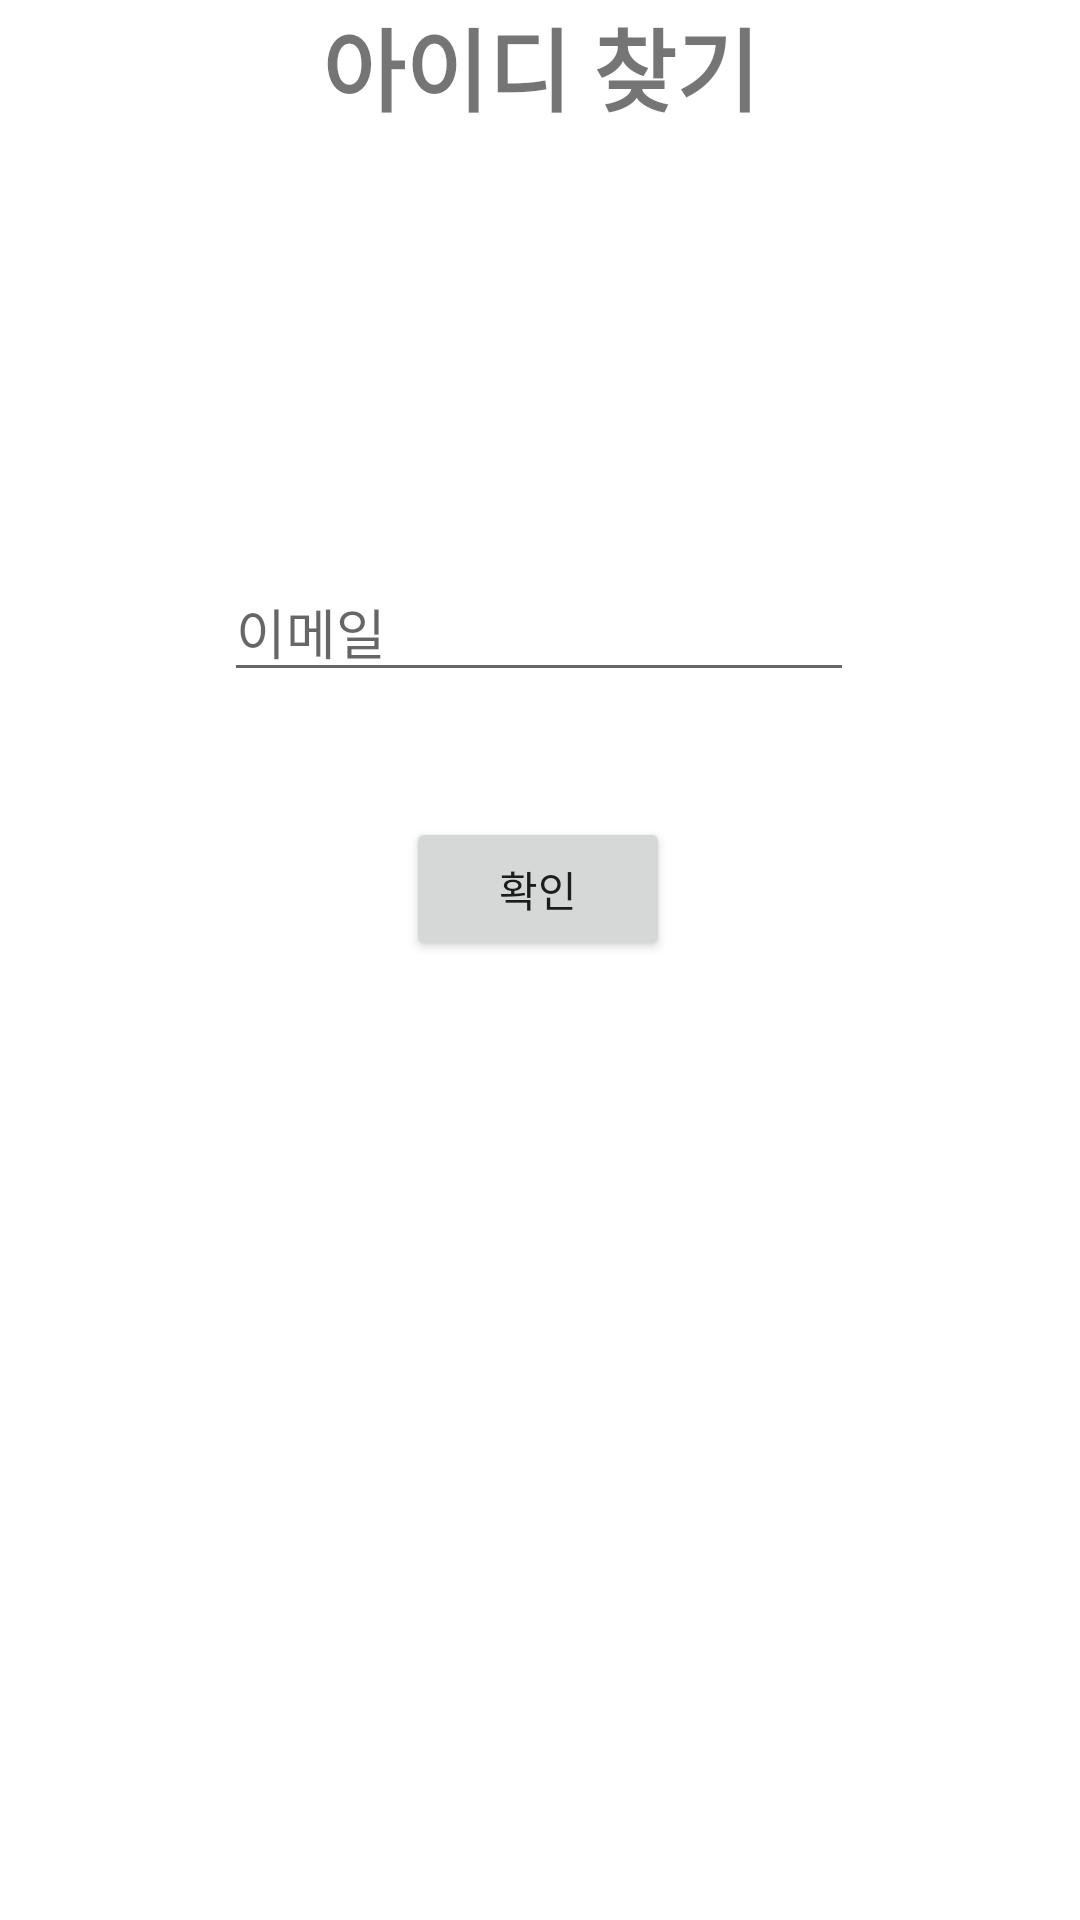

Android layout source for this screen:
<!-- AndroidManifest.xml: application theme Theme.My_Refri -->
<!-- res/layout/activity_find_id.xml -->
<?xml version="1.0" encoding="utf-8"?>
<android.support.constraint.ConstraintLayout xmlns:android="http://schemas.android.com/apk/res/android"
    xmlns:app="http://schemas.android.com/apk/res-auto"
    xmlns:tools="http://schemas.android.com/tools"
    android:layout_width="match_parent"
    android:layout_height="match_parent"
    tools:context=".FindId">

    <Button
        android:id="@+id/findId_button"
        android:layout_width="wrap_content"
        android:layout_height="wrap_content"
        android:layout_marginBottom="196dp"
        android:text="확인"
        app:layout_constraintBottom_toBottomOf="parent"
        app:layout_constraintEnd_toEndOf="parent"
        app:layout_constraintHorizontal_bias="0.498"
        app:layout_constraintStart_toStartOf="parent"
        app:layout_constraintTop_toBottomOf="@+id/findId_email"
        app:layout_constraintVertical_bias="0.252" />

    <TextView
        android:id="@+id/textView5"
        android:layout_width="wrap_content"
        android:layout_height="wrap_content"
        android:text="아이디 찾기"
        android:textSize="30sp"
        android:textStyle="bold"
        app:layout_constraintEnd_toEndOf="parent"
        app:layout_constraintStart_toStartOf="parent"
        tools:ignore="MissingConstraints"
        tools:layout_editor_absoluteY="161dp" />

    <EditText
        android:id="@+id/findId_email"
        android:layout_width="wrap_content"
        android:layout_height="wrap_content"
        android:ems="10"
        android:hint="이메일"
        android:inputType="textEmailAddress"
        app:layout_constraintBottom_toBottomOf="parent"
        app:layout_constraintEnd_toEndOf="parent"
        app:layout_constraintHorizontal_bias="0.497"
        app:layout_constraintStart_toStartOf="parent"
        app:layout_constraintTop_toBottomOf="@+id/textView5"
        app:layout_constraintVertical_bias="0.26" />
</android.support.constraint.ConstraintLayout>
<!-- resources referenced by this layout -->
<resources>
  <style name="Theme.My_Refri" parent="Theme.MaterialComponents.DayNight.DarkActionBar">
          
          <item name="colorPrimary">@color/purple_500</item>
          <item name="colorPrimaryVariant">@color/purple_700</item>
          <item name="colorOnPrimary">@color/white</item>
          
          <item name="colorSecondary">@color/teal_200</item>
          <item name="colorSecondaryVariant">@color/teal_700</item>
          <item name="colorOnSecondary">@color/black</item>
          
          <item name="android:statusBarColor" tools:targetApi="l">?attr/colorPrimaryVariant</item>
          
      </style>
  <!-- not gathered from this repository: default colours our renderer supplied (Android Studio template values) -->
  <color name="purple_500">#FF6200EE</color>
  <color name="purple_700">#FF3700B3</color>
  <color name="teal_200">#FF03DAC5</color>
  <color name="teal_700">#FF018786</color>
  <color name="black">#FF000000</color>
  <color name="white">#FFFFFFFF</color>
</resources>
